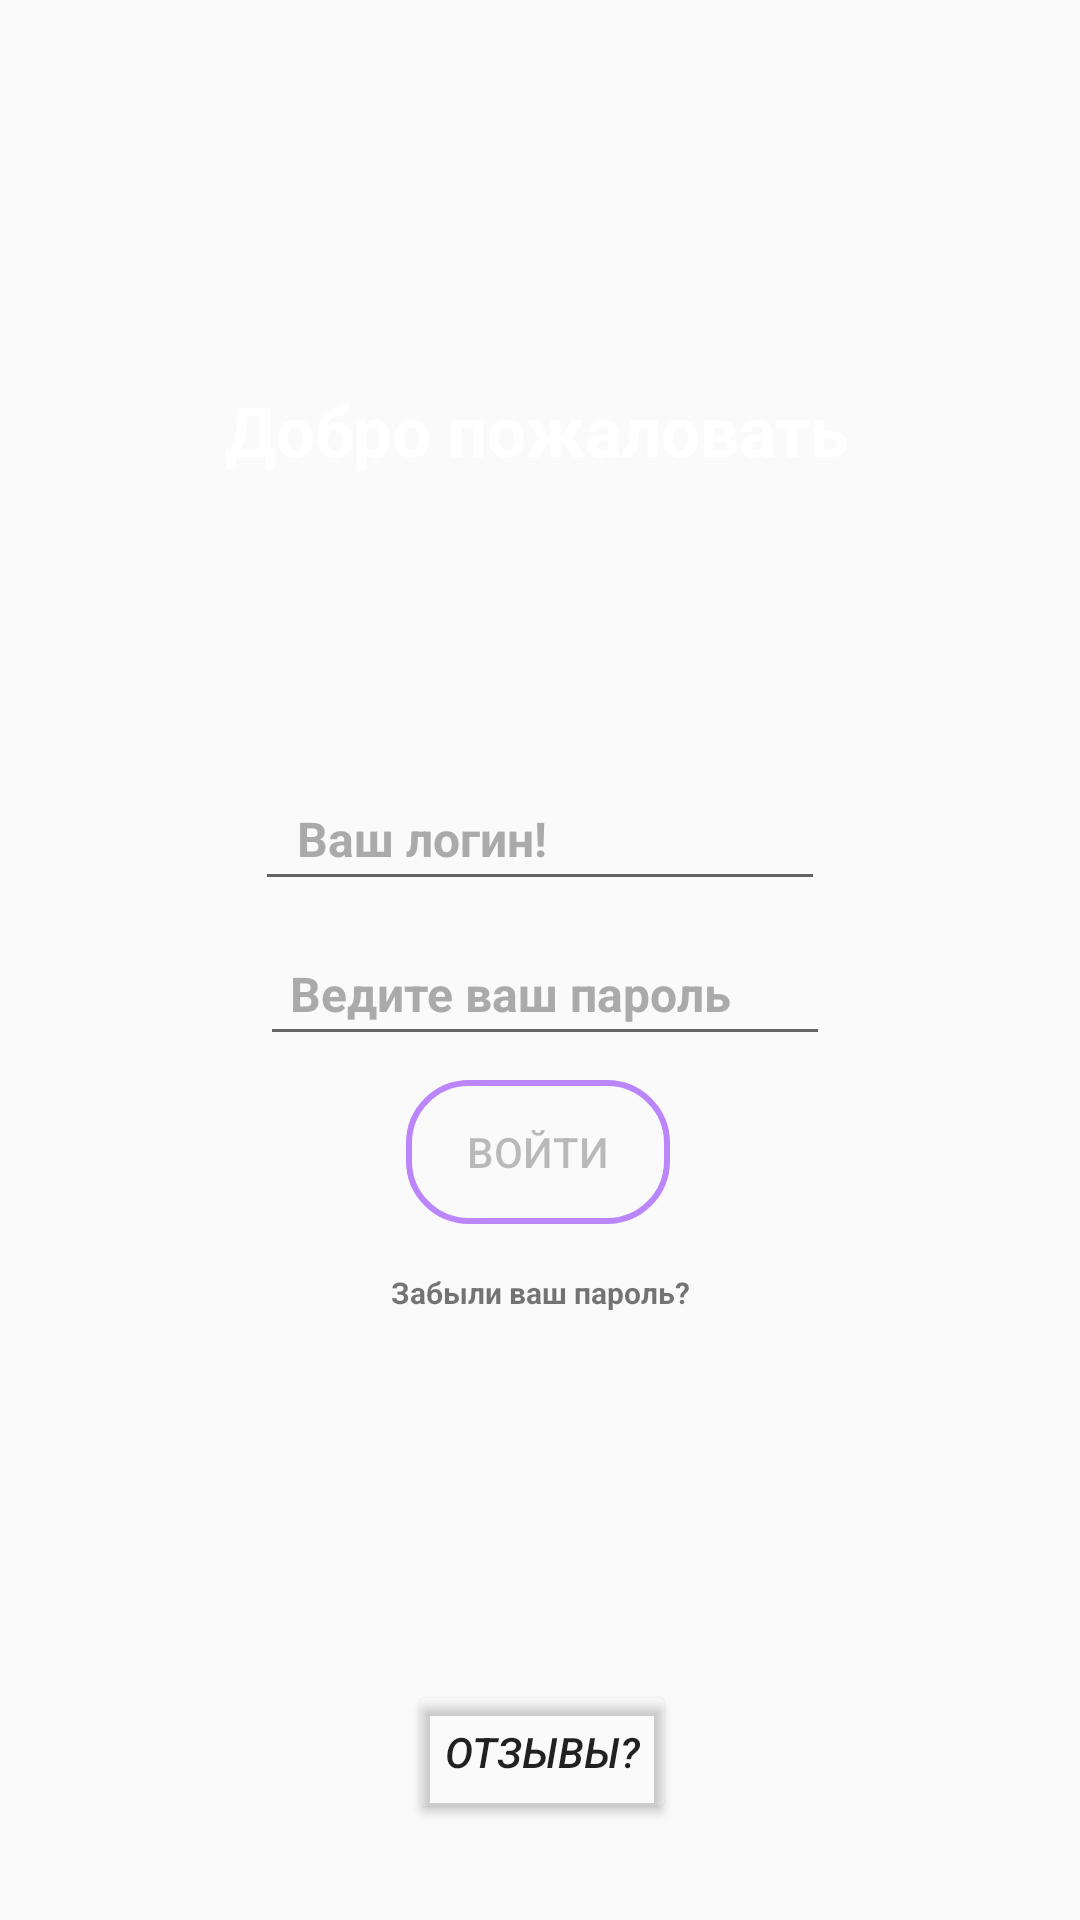

Layout XML and referenced resources for this Android screen:
<!-- AndroidManifest.xml: application theme Theme.Romi -->
<!-- res/layout/activity_login.xml -->
<?xml version="1.0" encoding="utf-8"?>
<androidx.constraintlayout.widget.ConstraintLayout xmlns:android="http://schemas.android.com/apk/res/android"
    xmlns:app="http://schemas.android.com/apk/res-auto"
    xmlns:tools="http://schemas.android.com/tools"
    android:layout_width="match_parent"
    android:layout_height="match_parent"
    android:background="@drawable/absctrak"
    tools:context=".LoginActivity">

    <Button
        android:id="@+id/button"
        android:layout_width="wrap_content"
        android:layout_height="wrap_content"
        android:layout_marginTop="8dp"
        android:enabled="false"
        android:text="войти"
        android:background="@drawable/background"
        app:layout_constraintEnd_toEndOf="parent"
        app:layout_constraintHorizontal_bias="0.498"
        app:layout_constraintStart_toStartOf="parent"
        app:layout_constraintTop_toBottomOf="@+id/tabMode" />

    <EditText
        android:id="@+id/textView"
        android:layout_width="wrap_content"
        android:layout_height="wrap_content"
        android:layout_marginTop="100dp"
        android:backgroundTintMode="multiply"
        android:hint=" Ваш логин!"
        android:padding="10dp"
        android:ems="10"
        android:textColorHint="@android:color/darker_gray"
        android:textColor="@color/white"
        android:textSize="16dp"
        android:textStyle="bold"
        android:inputType="text"
        app:layout_constraintEnd_toEndOf="parent"
        app:layout_constraintStart_toStartOf="parent"
        app:layout_constraintTop_toBottomOf="@id/btn" />


    <EditText
        android:id="@+id/tabMode"
        android:layout_width="wrap_content"
        android:layout_height="wrap_content"
        android:layout_marginTop="10dp"
        android:hint="Ведите ваш пароль"
        android:padding="10dp"
        android:ems="10"
        android:backgroundTintMode="multiply"
        android:textColor="@color/white"
        android:textColorHint="@android:color/darker_gray"
        android:textSize="16dp"
        android:textStyle="bold"
        android:inputType="textPassword"
        app:layout_constraintHorizontal_bias="0.51"
        app:layout_constraintLeft_toLeftOf="parent"
        app:layout_constraintRight_toRightOf="parent"
        app:layout_constraintTop_toBottomOf="@id/textView" />


    <TextView
        android:id="@+id/btn"
        android:layout_width="wrap_content"
        android:layout_height="wrap_content"
        android:layout_marginTop="128dp"
        android:text="Добро пожаловать"
        android:backgroundTint="@color/purple_200"
        android:textColor="@color/white"
        android:textSize="23dp"
        android:textStyle="bold"
        app:layout_constraintEnd_toEndOf="parent"
        app:layout_constraintHorizontal_bias="0.494"
        app:layout_constraintStart_toStartOf="parent"
        app:layout_constraintTop_toTopOf="parent" />

    <Button
        android:id="@+id/fade"
        android:layout_width="wrap_content"
        android:layout_height="wrap_content"
        android:layout_marginBottom="32dp"
        android:layout_marginStart="136dp"
        android:backgroundTint="#0000ffff"
        android:text="отзывы?"
        android:textSize="14dp"
        android:textStyle="italic"


        app:layout_constraintBottom_toBottomOf="parent"
        app:layout_constraintStart_toStartOf="parent" />

    <TextView
        android:id="@+id/home"
        android:layout_width="wrap_content"
        android:layout_height="wrap_content"
        android:layout_marginTop="72dp"
        android:background="#0000"
        android:textStyle="bold"
        android:textSize="10dp"
        android:text="Забыли ваш пароль?"
        app:layout_constraintEnd_toEndOf="parent"
        app:layout_constraintStart_toStartOf="parent"
        app:layout_constraintTop_toBottomOf="@+id/tabMode" />


</androidx.constraintlayout.widget.ConstraintLayout>
<!-- resources referenced by this layout -->
<resources>
  <!-- drawable background (drawable) -->
  <?xml version="1.0" encoding="utf-8"?>
  <shape xmlns:android="http://schemas.android.com/apk/res/android">
  <corners android:radius="20dp"/>
      <stroke android:color="@color/purple_200"
          android:width="2dp"/>
  </shape>
  <style name="Theme.Romi" parent="Theme.MaterialComponents.DayNight.NoActionBar.Bridge">
          
          <item name="colorPrimary">@color/purple_500</item>
          <item name="colorPrimaryVariant">@color/purple_700</item>
          <item name="colorOnPrimary">@color/white</item>
          
          <item name="colorSecondary">@color/teal_200</item>
          <item name="colorSecondaryVariant">@color/teal_700</item>
          <item name="colorOnSecondary">@color/black</item>
          
          <item name="android:statusBarColor" tools:targetApi="l">?attr/colorPrimaryVariant</item>
          
      </style>
  <!-- not gathered from this repository: default colours our renderer supplied (Android Studio template values) -->
  <color name="purple_200">#FFBB86FC</color>
  <color name="purple_500">#FF6200EE</color>
  <color name="purple_700">#FF3700B3</color>
  <color name="teal_200">#FF03DAC5</color>
  <color name="teal_700">#FF018786</color>
  <color name="black">#FF000000</color>
  <color name="white">#FFFFFFFF</color>
</resources>
